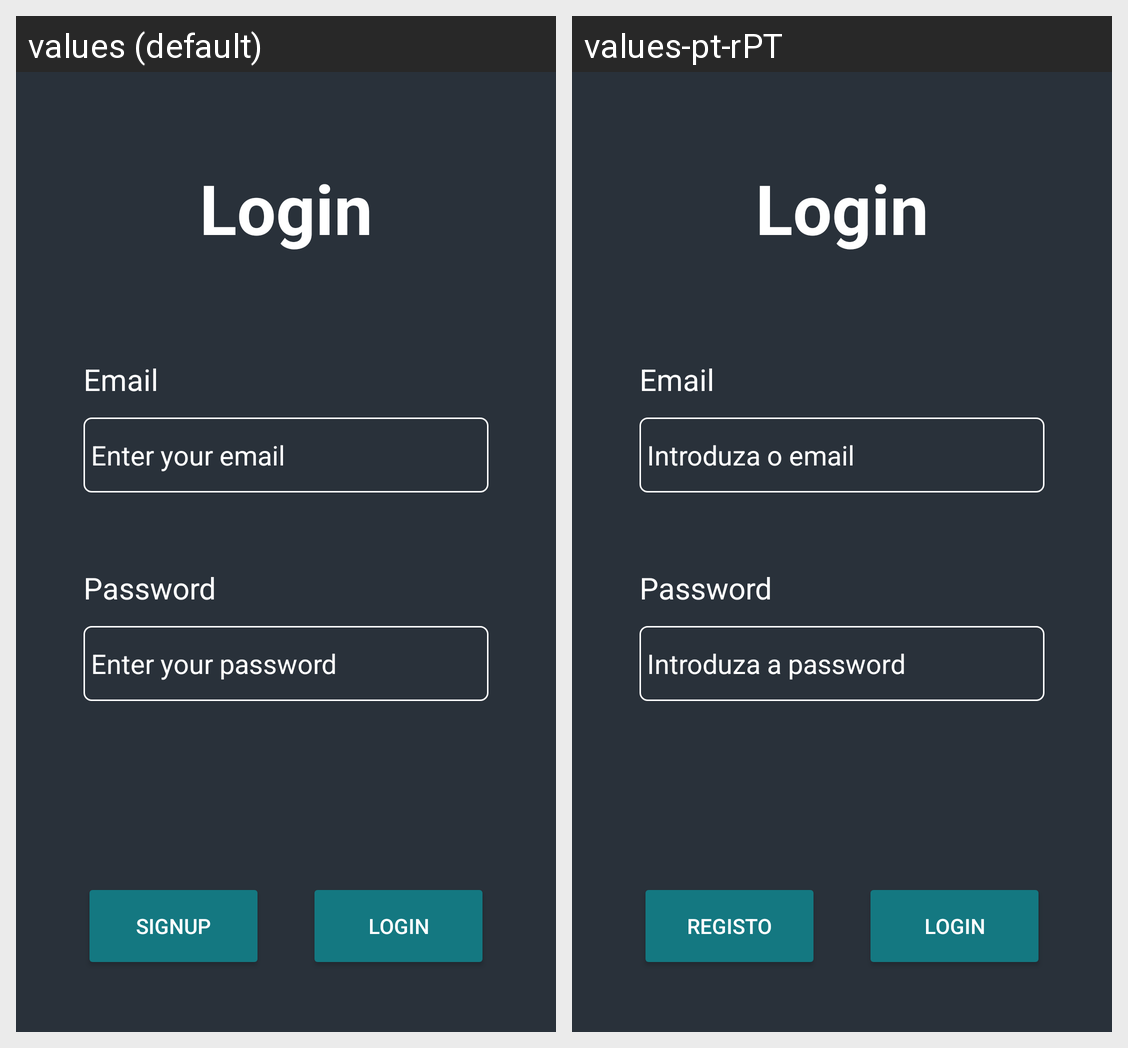

Strings drawn on this Android screen and how each of the app's shown locales translates them:
Android screen res/layout/activity_login.xml rendered under 2 locales, left to right: values (default), values-pt-rPT. Device: Nexus 5 (rendered at 1080×1920; each locale shown at half size, 540×960, under a caption strip naming it); theme Theme.Healably.
Strings drawn on this screen, with the default value and each locale's value (text and hints the layout hard-codes, and strings that could not be matched under every locale, appear in the picture but are not listed):

login
  values: Login
  values-pt-rPT: Login

email
  values: Email
  values-pt-rPT: Email

email_hint
  values: Enter your email
  values-pt-rPT: Introduza o email

password
  values: Password
  values-pt-rPT: Password

password_hint
  values: Enter your password
  values-pt-rPT: Introduza a password

signup
  values: Signup
  values-pt-rPT: Registo
